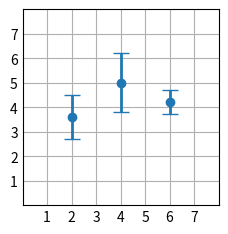

Reproduce this figure in Python.
"""
==========================
errorbar(x, y, yerr, xerr)
==========================
Plot y versus x as lines and/or markers with attached errorbars.

See `~matplotlib.axes.Axes.errorbar`.
"""
import matplotlib.pyplot as plt
import numpy as np

plt.style.use("_mpl-gallery")

# make data:
np.random.seed(1)
x = [2, 4, 6]
y = [3.6, 5, 4.2]
yerr = [0.9, 1.2, 0.5]

# plot:
fig, ax = plt.subplots()

ax.errorbar(x, y, yerr, fmt="o", linewidth=2, capsize=6)

ax.set(xlim=(0, 8), xticks=np.arange(1, 8), ylim=(0, 8), yticks=np.arange(1, 8))

plt.show()
